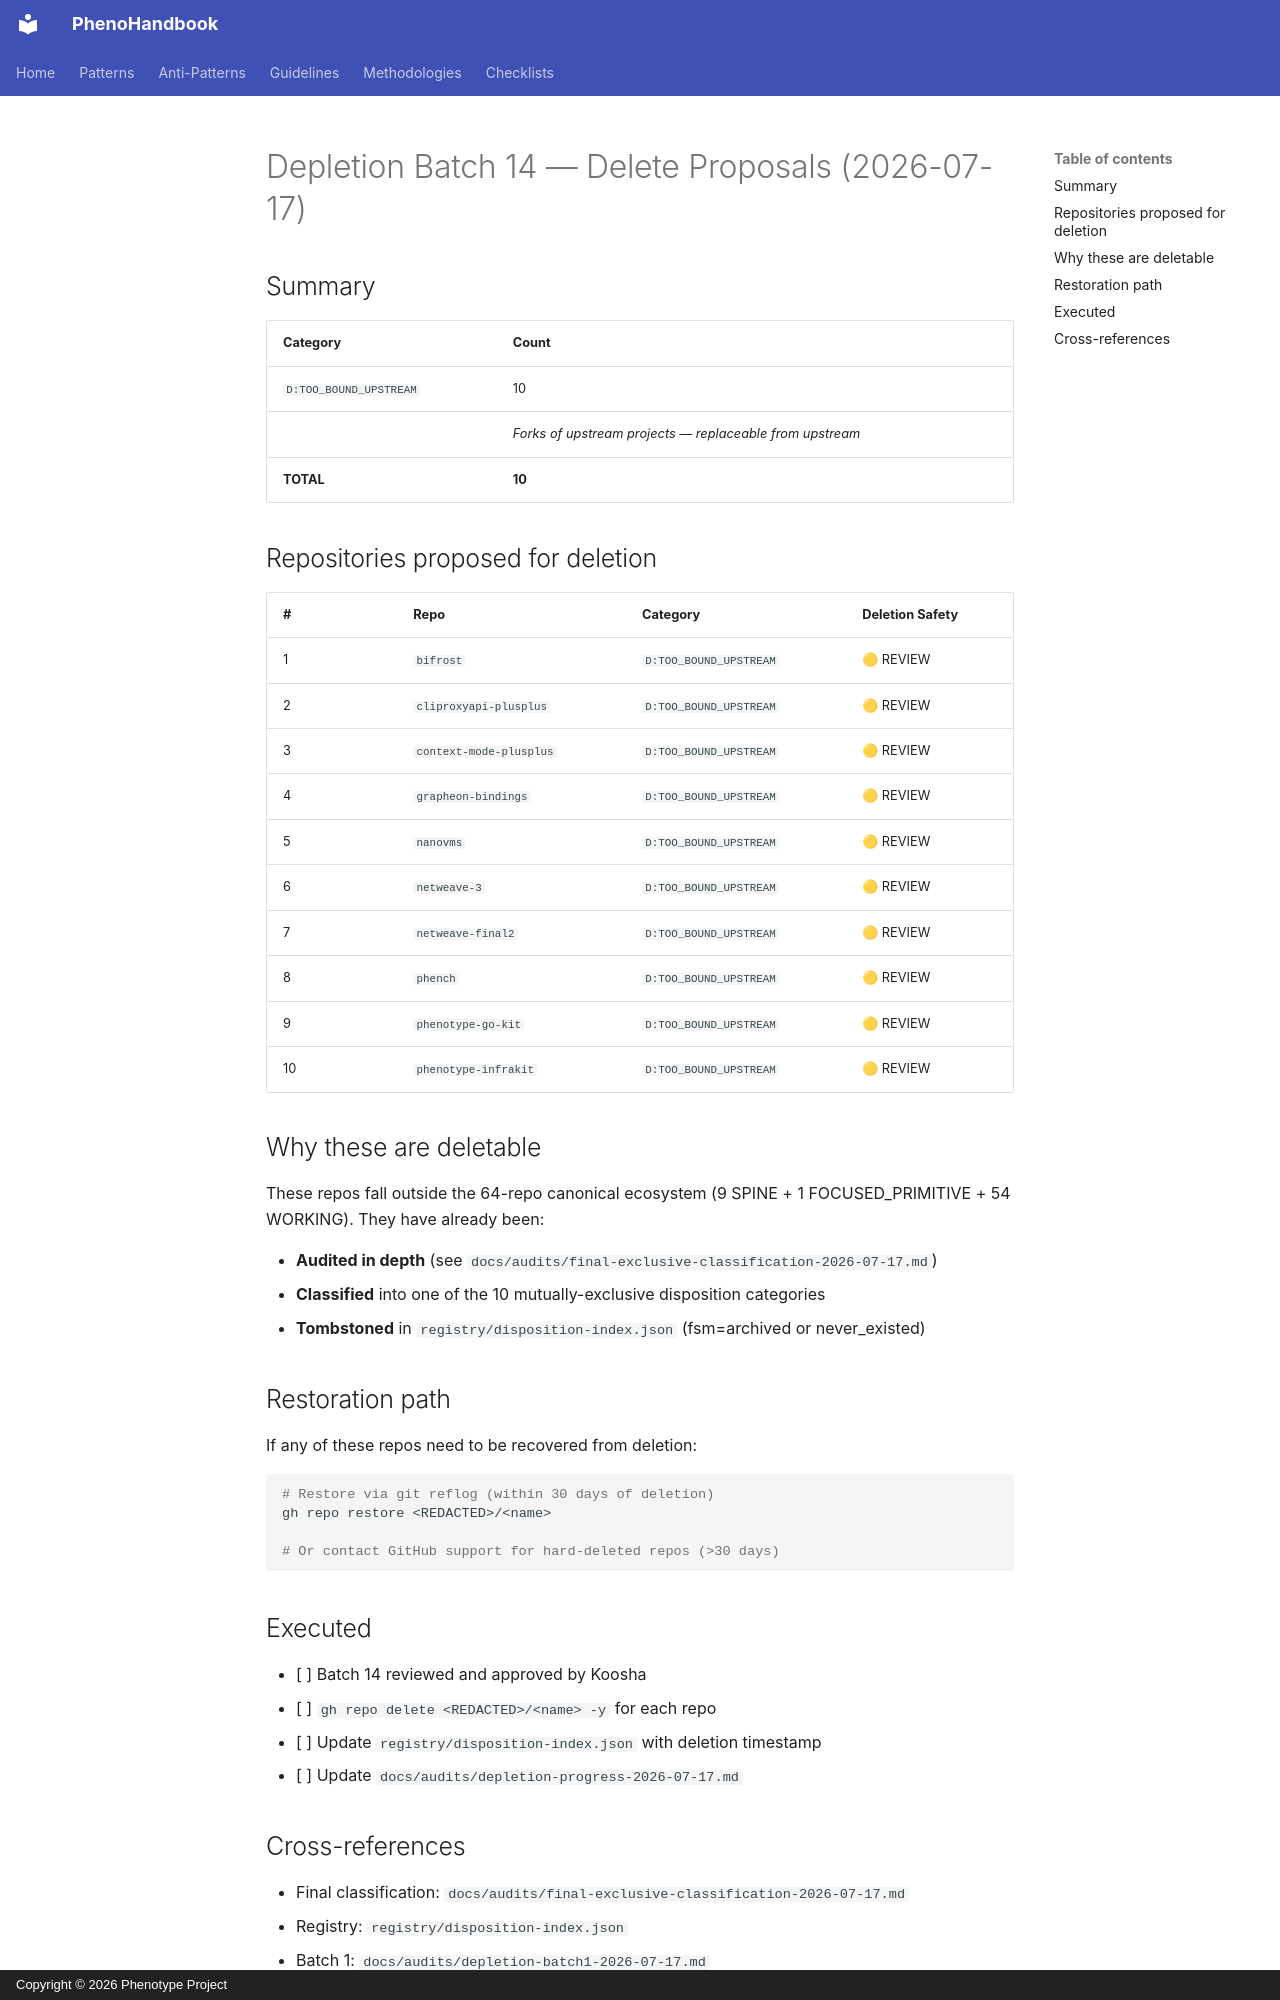

repository: KooshaPari/PhenoShared · page: audits/depletion-batch14-2026-07-17/index.html · generator: mkdocs · copyright: Copyright © 2026 Phenotype Project

# Depletion Batch 14 — Delete Proposals (2026-07-17)

## Summary

| Category | Count |
|---|---|
| `D:TOO_BOUND_UPSTREAM` | 10 |
| | _Forks of upstream projects — replaceable from upstream_ |
| **TOTAL** | **10** |

## Repositories proposed for deletion

| # | Repo | Category | Deletion Safety |
|---|---|---|---|
|  1 | `bifrost` | `D:TOO_BOUND_UPSTREAM` | 🟡 REVIEW |
|  2 | `cliproxyapi-plusplus` | `D:TOO_BOUND_UPSTREAM` | 🟡 REVIEW |
|  3 | `context-mode-plusplus` | `D:TOO_BOUND_UPSTREAM` | 🟡 REVIEW |
|  4 | `grapheon-bindings` | `D:TOO_BOUND_UPSTREAM` | 🟡 REVIEW |
|  5 | `nanovms` | `D:TOO_BOUND_UPSTREAM` | 🟡 REVIEW |
|  6 | `netweave-3` | `D:TOO_BOUND_UPSTREAM` | 🟡 REVIEW |
|  7 | `netweave-final2` | `D:TOO_BOUND_UPSTREAM` | 🟡 REVIEW |
|  8 | `phench` | `D:TOO_BOUND_UPSTREAM` | 🟡 REVIEW |
|  9 | `phenotype-go-kit` | `D:TOO_BOUND_UPSTREAM` | 🟡 REVIEW |
| 10 | `phenotype-infrakit` | `D:TOO_BOUND_UPSTREAM` | 🟡 REVIEW |

## Why these are deletable

These repos fall outside the 64-repo canonical ecosystem (9 SPINE + 1 FOCUSED_PRIMITIVE + 54 WORKING). They have already been:

- **Audited in depth** (see `docs/audits/final-exclusive-classification-2026-07-17.md`)
- **Classified** into one of the 10 mutually-exclusive disposition categories
- **Tombstoned** in `registry/disposition-index.json` (fsm=archived or never_existed)

## Restoration path

If any of these repos need to be recovered from deletion:

```bash
# Restore via git reflog (within 30 days of deletion)
gh repo restore <REDACTED>/<name>

# Or contact GitHub support for hard-deleted repos (>30 days)
```

## Executed

- [ ] Batch 14 reviewed and approved by Koosha
- [ ] `gh repo delete <REDACTED>/<name> -y` for each repo
- [ ] Update `registry/disposition-index.json` with deletion timestamp
- [ ] Update `docs/audits/depletion-progress-2026-07-17.md`
